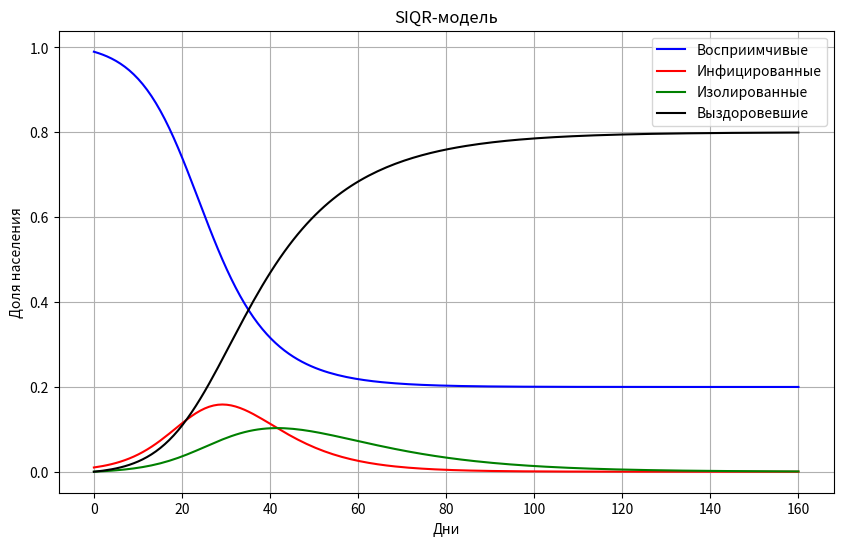

Write Python code to recreate this figure.
import numpy as np
from scipy.integrate import odeint
import matplotlib.pyplot as plt

# Система уравнений SIQR-модели
def siqr_model(y, t, beta, gamma, delta, mu):
    S, I, Q, R = y
    dSdt = -beta * S * I
    dIdt = beta * S * I - gamma * I - delta * I
    dQdt = delta * I - mu * Q
    dRdt = gamma * I + mu * Q
    return [dSdt, dIdt, dQdt, dRdt]

# Параметры модели
beta = 0.3    # Коэффициент заражения
gamma = 0.1   # Коэффициент выздоровления инфицированных
delta = 0.05  # Коэффициент изоляции инфицированных
mu = 0.05     # Коэффициент выздоровления изолированных

# Начальные условия (начальное количество людей в каждой группе)
S0 = 0.99  # Восприимчивые (99%)
I0 = 0.01  # Инфицированные (1%)
Q0 = 0.0   # Изолированные (карантин)
R0 = 0.0   # Выздоровевшие
N = S0 + I0 + Q0 + R0  # Общая популяция (нормализовано)

# Вектор начальных условий
y0 = [S0, I0, Q0, R0]

# Временной интервал для моделирования (например, 160 дней)
t = np.linspace(0, 160, 160)

# Решение системы уравнений
solution = odeint(siqr_model, y0, t, args=(beta, gamma, delta, mu))
S, I, Q, R = solution.T

# Построение графиков
plt.figure(figsize=(10,6))
plt.plot(t, S, 'b', label='Восприимчивые')
plt.plot(t, I, 'r', label='Инфицированные')
plt.plot(t, Q, 'g', label='Изолированные')
plt.plot(t, R, 'k', label='Выздоровевшие')
plt.xlabel('Дни')
plt.ylabel('Доля населения')
plt.title('SIQR-модель')
plt.legend()
plt.grid(True)
plt.show()
